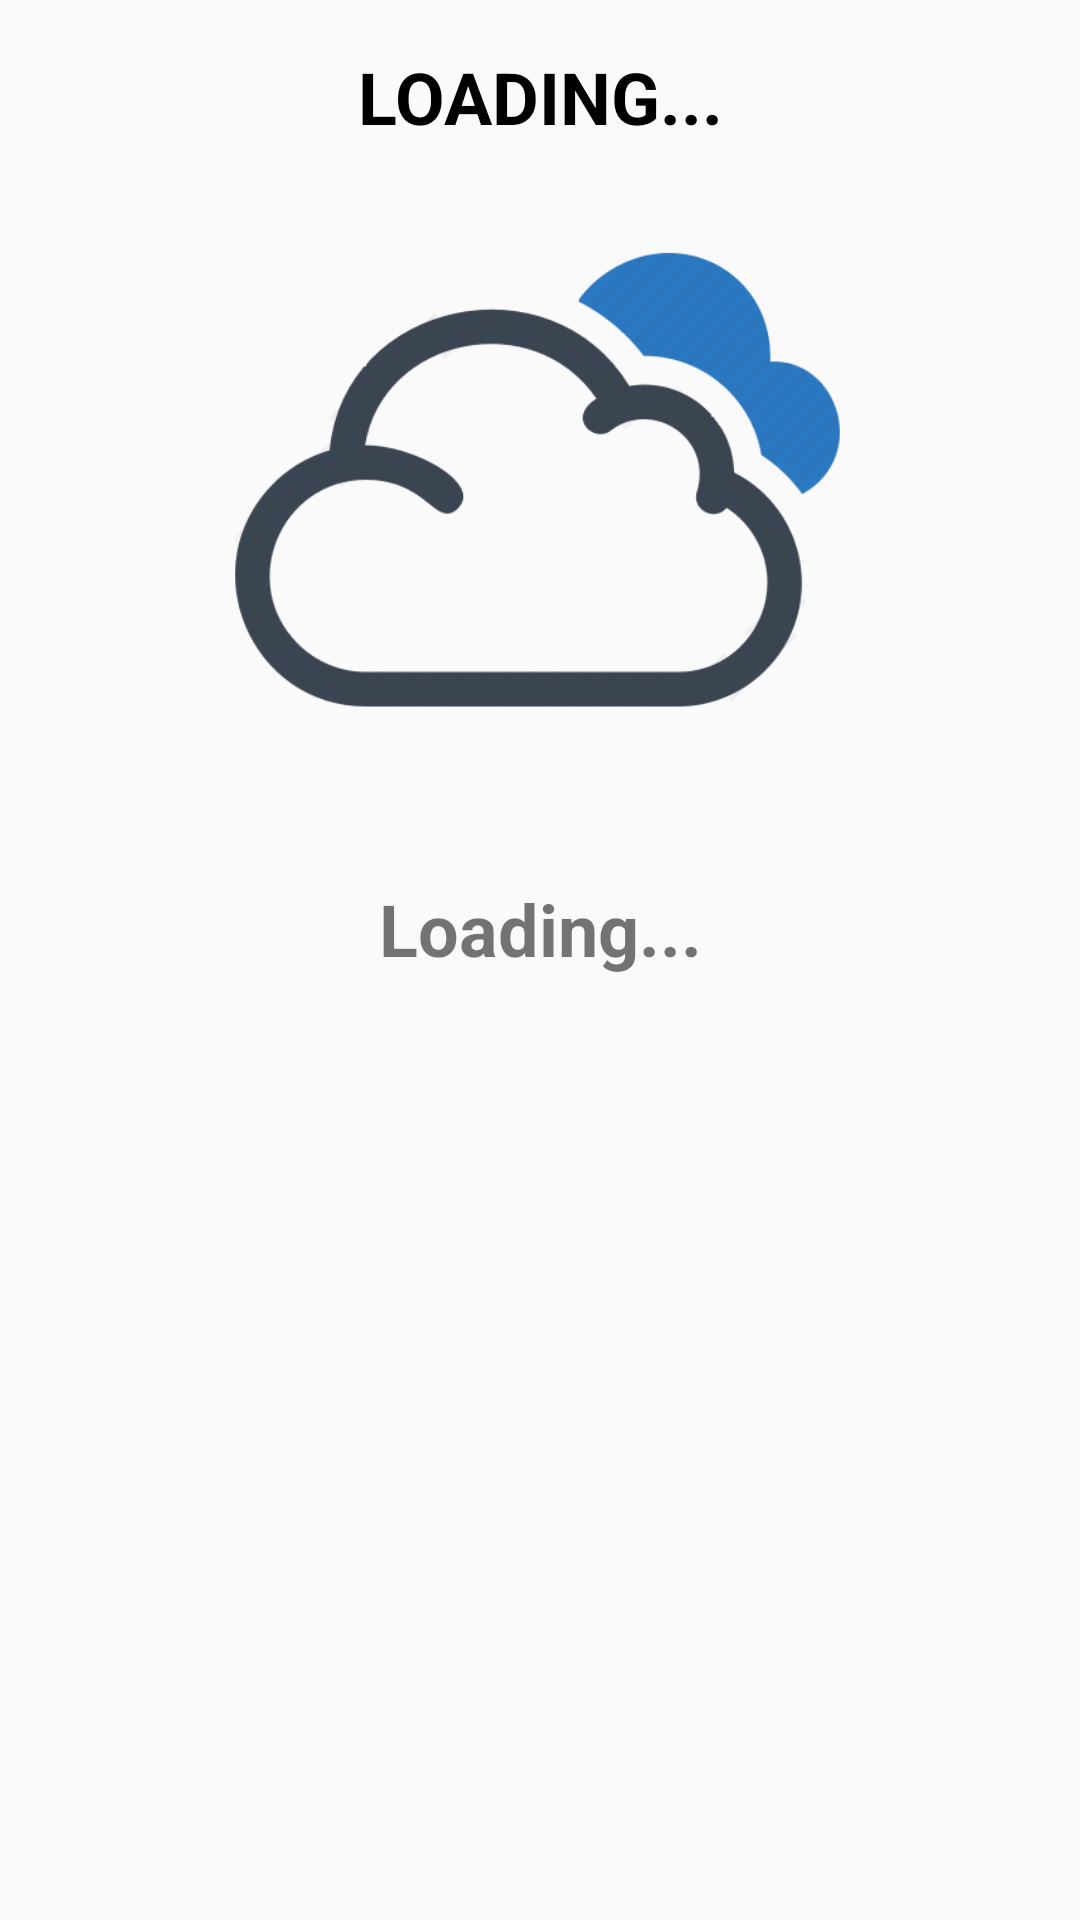

Layout XML and referenced resources for this Android screen:
<!-- AndroidManifest.xml: application theme AppTheme -->
<!-- res/layout/activity_weather.xml -->
<?xml version="1.0" encoding="utf-8"?>
<LinearLayout xmlns:android="http://schemas.android.com/apk/res/android"
    xmlns:app="http://schemas.android.com/apk/res-auto"
    xmlns:tools="http://schemas.android.com/tools"
    android:layout_width="match_parent"
    android:layout_height="match_parent"
    android:padding="16dp"
    android:id="@+id/activity_weather"
    tools:context=".MainActivity"
    android:baselineAligned="false"
    android:orientation="vertical"
    android:background="@color/grey_50"
    android:paddingBottom="@dimen/activity_vertical_margin"
    android:paddingLeft="@dimen/activity_horizontal_margin"
    android:paddingRight="@dimen/activity_horizontal_margin"
    android:paddingTop="@dimen/activity_vertical_margin">

    <LinearLayout
        android:layout_width="match_parent"
        android:layout_height="match_parent"
        android:orientation="vertical">

        <TextView
            android:id="@+id/title"
            android:layout_width="match_parent"
            android:layout_height="wrap_content"
            android:text="Loading..."
            android:textAlignment="center"
            android:textAllCaps="true"
            android:textColor="@color/colorBlack"
            android:textSize="24sp"
            android:textStyle="bold" />

        <ImageView
            android:id="@+id/weatherIcon"
            android:layout_width="match_parent"
            android:layout_height="215dp"
            android:layout_margin="15dp"
            app:srcCompat="@drawable/cloudy" />

        <TextView
            android:id="@+id/result"
            android:text="Loading..."
            android:layout_width="match_parent"
            android:layout_height="wrap_content"
            android:textAlignment="center"
            android:textAllCaps="false"
            android:textSize="24sp"
            android:textStyle="normal|bold" />

    </LinearLayout>

</LinearLayout>
<!-- resources referenced by this layout -->
<resources>
  <color name="colorBlack">#000000</color>
  <color name="grey_50">#fafafa</color>
  <dimen name="activity_horizontal_margin">16dp</dimen>
  <dimen name="activity_vertical_margin">16dp</dimen>
  <!-- drawable cloudy: png bitmap (drawable, 22785 bytes) -->
  <style name="AppTheme" parent="Theme.AppCompat.Light.NoActionBar">
          
          <item name="colorPrimary">@color/bblue</item>
          <item name="colorPrimaryDark">@color/bblue</item>
          <item name="colorAccent">@color/colorPrimaryDark</item>
      </style>
  <color name="bblue">#33c4bb</color>
  <color name="colorPrimaryDark">#303f9f</color>
</resources>
